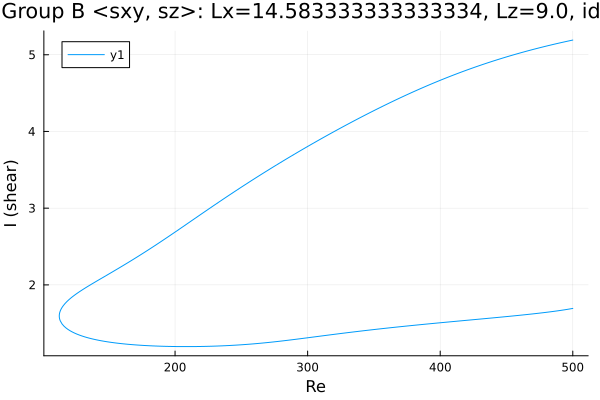

The table this chart was drawn from, first rows:
Re, shear
500.0, 5.191
499.1, 5.188
497.7, 5.183
496.3, 5.178
494.9, 5.172
493.5, 5.167
492.1, 5.161
490.6, 5.156
489.2, 5.15
487.8, 5.145
486.4, 5.139
485, 5.133
483.6, 5.127
482.2, 5.122
480.7, 5.116
479.3, 5.11
477.9, 5.104
476.5, 5.097
475.1, 5.091
473.7, 5.085
472.3, 5.079
470.8, 5.073
469.4, 5.066
468, 5.06
466.6, 5.053
465.2, 5.047
463.8, 5.04
462.4, 5.033
460.9, 5.026
459.5, 5.02
458.1, 5.013
456.7, 5.006
455.3, 4.999
453.9, 4.991
452.5, 4.984
451, 4.977
449.6, 4.97
448.2, 4.962
446.8, 4.955
445.4, 4.947
444, 4.94
442.6, 4.932
441.1, 4.924
439.7, 4.916
438.3, 4.909
436.9, 4.901
435.5, 4.893
434.1, 4.885
432.7, 4.876
431.2, 4.868
429.8, 4.86
428.4, 4.851
428.2, 4.85
426.8, 4.842
425.4, 4.833
424, 4.825
422.6, 4.816
421.2, 4.807
419.8, 4.798
418.3, 4.789
... 548 more rows
